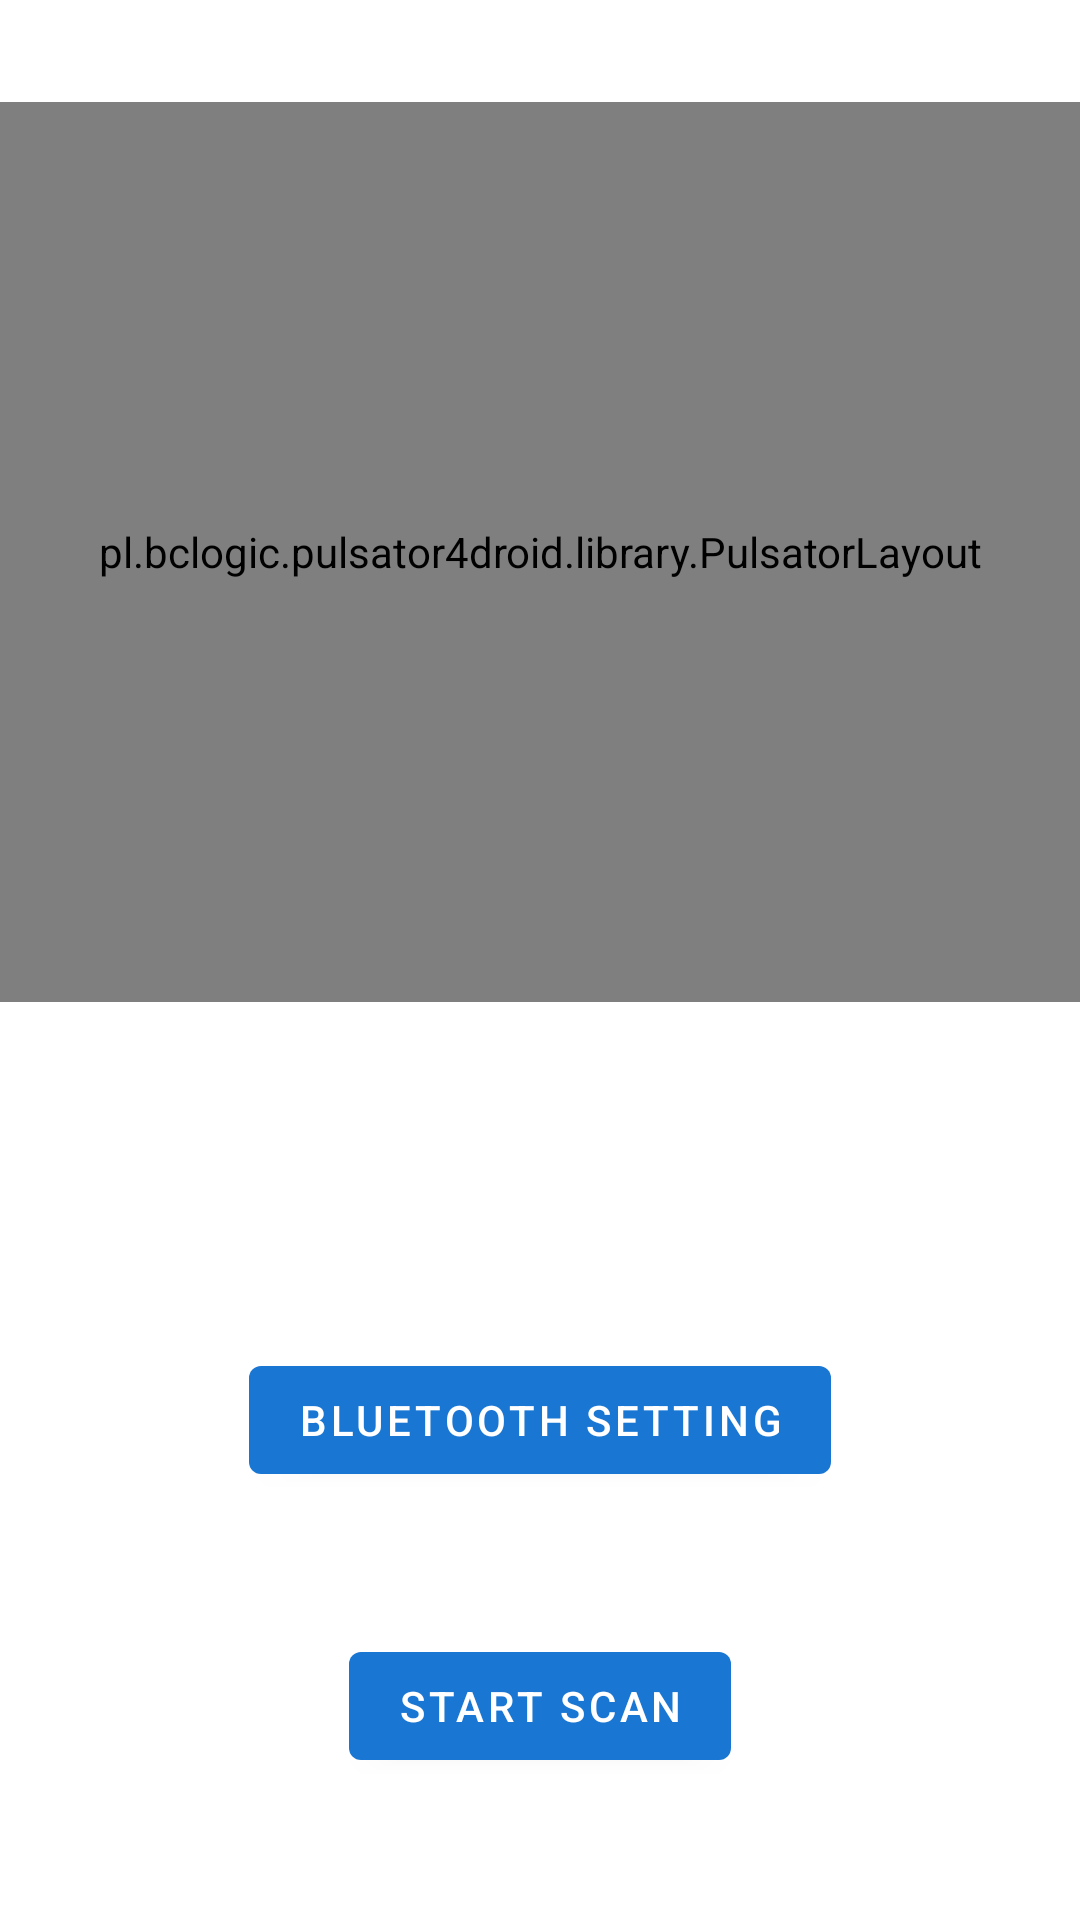

This screen was rendered from an Android layout file. Write that file and the resources it references.
<!-- AndroidManifest.xml: application theme Theme.ImHome -->
<!-- res/layout/fragment_bluetooth.xml -->
<?xml version="1.0" encoding="utf-8"?>
<androidx.constraintlayout.widget.ConstraintLayout xmlns:android="http://schemas.android.com/apk/res/android"
    xmlns:app="http://schemas.android.com/apk/res-auto"
    xmlns:tools="http://schemas.android.com/tools"
    android:layout_width="match_parent"
    android:layout_height="match_parent"
    tools:context=".BluetoothFragment">

    <FrameLayout
        android:id="@+id/pulsator"
        android:layout_width="match_parent"
        android:layout_height="wrap_content"
        app:layout_constraintBottom_toBottomOf="parent"
        app:layout_constraintEnd_toEndOf="parent"
        app:layout_constraintStart_toStartOf="parent"
        app:layout_constraintTop_toTopOf="parent"
        app:layout_constraintVertical_bias=".1">

        <pl.bclogic.pulsator4droid.library.PulsatorLayout
            android:id="@+id/pulsator_disconnected"
            android:layout_width="match_parent"
            android:layout_height="300dp"
            app:pulse_color="#D32F2F"
            app:pulse_count="4"
            app:pulse_duration="2000"
            app:pulse_interpolator="Linear"
            app:pulse_repeat="0">

            <ImageView
                android:layout_width="50dp"
                android:layout_height="50dp"
                android:layout_centerInParent="true"
                android:src="@drawable/android" />
        </pl.bclogic.pulsator4droid.library.PulsatorLayout>

        <pl.bclogic.pulsator4droid.library.PulsatorLayout
            android:id="@+id/pulsator_connected"
            android:layout_width="match_parent"
            android:layout_height="300dp"
            android:visibility="gone"
            app:pulse_color="#64DD17"
            app:pulse_count="4"
            app:pulse_duration="2000"
            app:pulse_interpolator="Linear"
            app:pulse_repeat="0">

            <ImageView
                android:layout_width="50dp"
                android:layout_height="50dp"
                android:layout_centerInParent="true"
                android:src="@drawable/bluetooth" />
        </pl.bclogic.pulsator4droid.library.PulsatorLayout>
    </FrameLayout>

    <TextView
        android:id="@+id/connect_info"
        android:layout_width="wrap_content"
        android:layout_height="wrap_content"
        android:layout_marginStart="15dp"
        android:layout_marginEnd="15dp"
        android:gravity="center"
        android:textColor="@color/black"
        android:textSize="15sp"
        android:textStyle="bold"
        app:layout_constraintBottom_toTopOf="@id/go_to_setting_button"
        app:layout_constraintEnd_toEndOf="parent"
        app:layout_constraintStart_toStartOf="parent"
        app:layout_constraintTop_toBottomOf="@id/pulsator" />

    <Button
        android:id="@+id/go_to_setting_button"
        android:layout_width="wrap_content"
        android:layout_height="wrap_content"
        android:text="Bluetooth setting"
        app:layout_constraintBottom_toTopOf="@id/scan_button"
        app:layout_constraintEnd_toEndOf="parent"
        app:layout_constraintStart_toStartOf="parent"
        app:layout_constraintTop_toBottomOf="@id/connect_info" />

    <Button
        android:id="@+id/scan_button"
        android:layout_width="wrap_content"
        android:layout_height="wrap_content"
        android:text="Start scan"
        app:layout_constraintBottom_toBottomOf="parent"
        app:layout_constraintEnd_toEndOf="parent"
        app:layout_constraintStart_toStartOf="parent"
        app:layout_constraintTop_toBottomOf="@id/go_to_setting_button" />
</androidx.constraintlayout.widget.ConstraintLayout>
<!-- resources referenced by this layout -->
<resources>
  <color name="black">#FF000000</color>
  <style name="Theme.ImHome" parent="Theme.MaterialComponents.DayNight.DarkActionBar">
          
          <item name="colorPrimary">#1976D2</item>
          <item name="colorPrimaryVariant">#0D47A1</item>
          <item name="colorOnPrimary">@color/white</item>
          
          <item name="colorSecondary">@color/teal_200</item>
          <item name="colorSecondaryVariant">@color/teal_700</item>
          <item name="colorOnSecondary">@color/black</item>
          
          <item name="android:statusBarColor" tools:targetApi="l">?attr/colorPrimaryVariant</item>
          
      </style>
  <color name="white">#FFFFFFFF</color>
  <color name="teal_200">#FF03DAC5</color>
  <color name="teal_700">#FF018786</color>
</resources>
